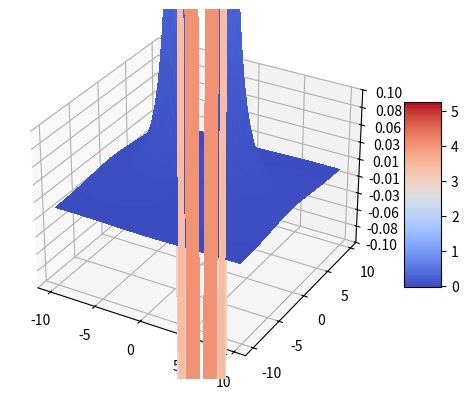

Recreate this plot in Python.

from mpl_toolkits.mplot3d import Axes3D
from matplotlib import cm
from matplotlib.ticker import LinearLocator, FormatStrFormatter
import matplotlib.pyplot as plt
import numpy as np

fig = plt.figure()
ax = fig.add_subplot(111, projection='3d')
x = y = np.arange(-10, 10, 0.25)
x, y = np.meshgrid(x, y)

# Modify this to handle potential division by zero
with np.errstate(divide='ignore', invalid='ignore'):
    z = (2 * x**2 * (np.sqrt(x**2 - 4 * x + y**2 + 8) + np.sqrt(x**2 + 4 * x + y**2 + 8)) 
         - x * (y**2 - 4) * (np.sqrt(x**2 - 4 * x + y**2 + 8) - np.sqrt(x**2 + 4 * x + y**2 + 8)) 
         - 2 * (y**2 + 4) + (np.sqrt(x**2 - 4 * x + y**2 + 8) + np.sqrt(x**2 + 4 * x + y**2 + 8)) 
         + x**3 * (np.sqrt(x**2 + 4 * x + y**2 + 8) - np.sqrt(x**2 - 4 * x + y**2 + 8))
         ) / ((x**2 - 4 * x + y**2 + 4) * np.sqrt(x**2 - 4 * x + y**2 + 8)
          * (x**2 + 4 * x + y**2 + 4) * np.sqrt(x**2 + 4 * x + y**2 + 8))

z[np.isnan(z)] = 0  # Handle NaN values

surf = ax.plot_surface(x, y, z, rstride=1, cstride=1, cmap=cm.coolwarm,
                       linewidth=0, antialiased=False)
ax.set_zlim(-0.1, 0.1)

ax.zaxis.set_major_locator(LinearLocator(10))
ax.zaxis.set_major_formatter(FormatStrFormatter('%.02f'))

fig.colorbar(surf, shrink=0.5, aspect=5)

plt.show()
